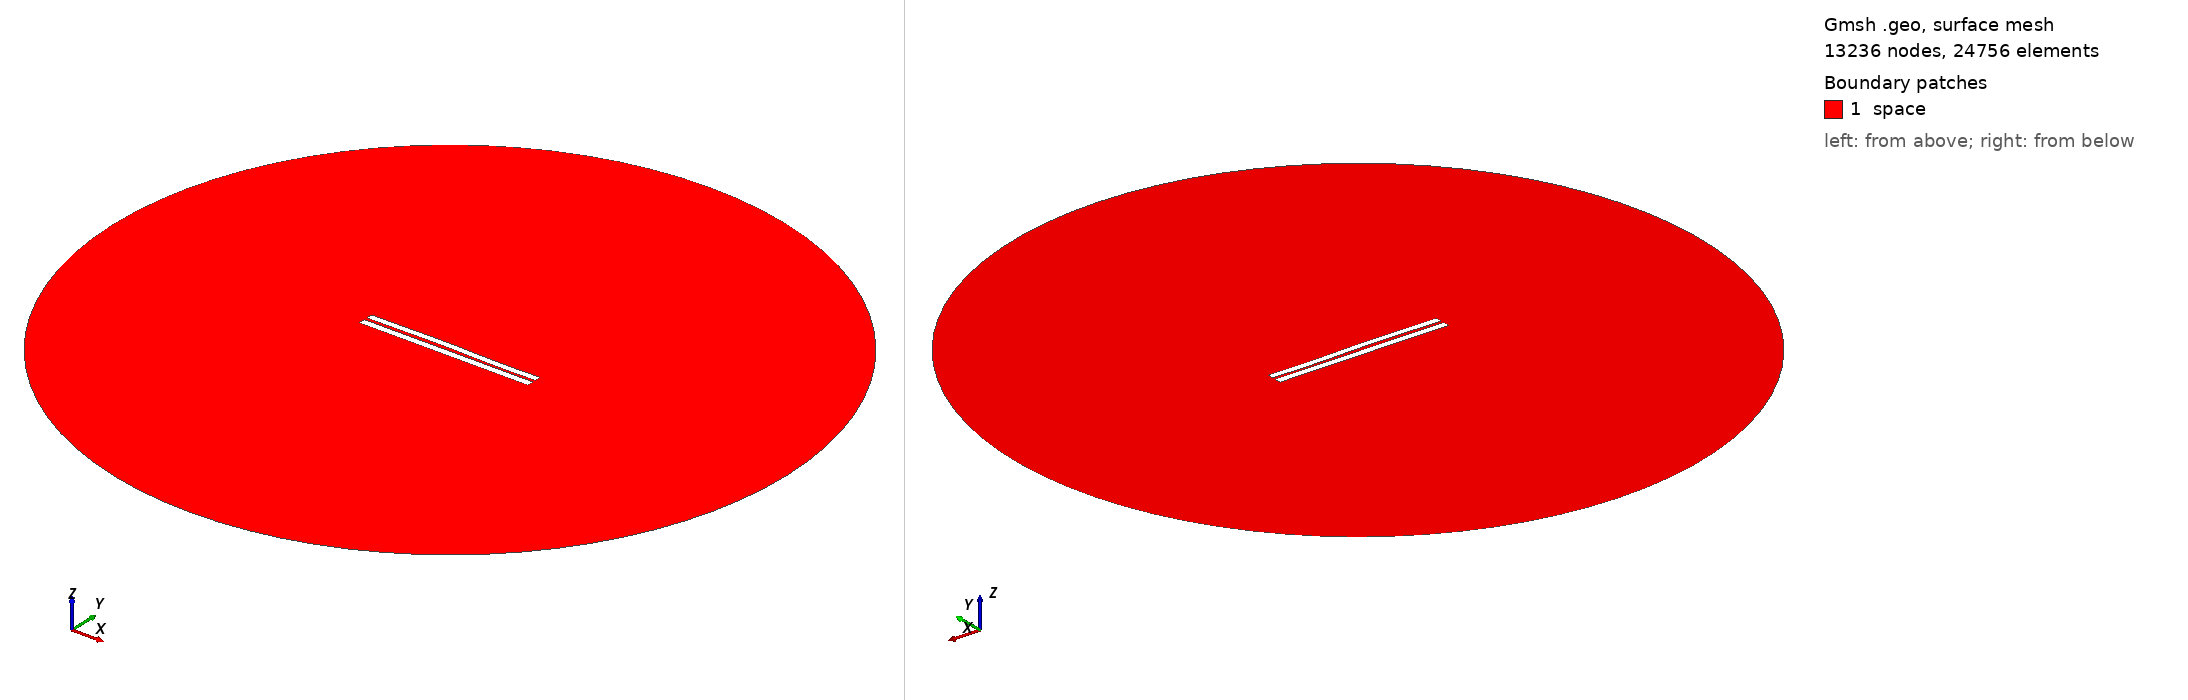

Gmsh geometry script, surface-meshed: 13236 nodes, 24756 surface elements. Boundary patches (legend numbers): 1 space. Left view from above one corner, right view from below the opposite corner. Legend entries are the model's physical surfaces. The drawing asked Gmsh for element sizes between 1% and 20% of the model's largest extent; the script's own settings can give other sizes.

=== 3872.geo (drawn) ===
//---------------------------------------
// Geometry kernel
//---------------------------------------

SetFactory("OpenCASCADE");



//---------------------------------------
// Parameters of the geometry
//---------------------------------------

// Overetch of the upper plate
overetch = 0.125;

// Distance between the plates
distance = 1.75;

// Discretization over the x axis (for the deformation)
nx = 50; 

// Length of the plate
L = 100 - overetch; 

// Number of modes
n = 4; 

// 1st mode coefficient
coeff(1) = -0.15;
beta(1) = 0.596864 * 3.1415926535 / L;

// 2nd mode coefficient
coeff(2) = 0.15;
beta(2) = 1.49418 * 3.1415926535 / L;

// 3rd mode coefficient
coeff(3) = 0.15;
beta(3) = 2.50025 * 3.1415926535 / L;

// 4th mode coefficient
coeff(4) = -0.075;
beta(4) = 3.49999 * 3.1415926535 / L;



//---------------------------------------
// Upper plate (deformed rectangle)
//---------------------------------------

// Coordiantes of the upper plate
xmin = -50;
xmax = 50 - overetch;

// Height of the upper plate
yheight = 4 - 2 * overetch;

// Indexes of the points
UpperID[] = {};
LowerID[] = {};
LeftID[] = {};
RightID[] = {};

// Point index
p = 1;

// Horizontal edges
For i In {1:nx}
    x = xmin + (i-1)*(xmax - xmin)/(nx-1);

    y_bottom = distance / 2 + overetch;
    For j In {1:n}
        C = (Cosh(beta(j)*L) + Cos(beta(j)*L)) / (Sinh(beta(j)*L) + Sin(beta(j)*L));
        y_bottom  = y_bottom + coeff(j) * (Cosh(beta(j)*(x+50)) - Cos(beta(j)*(x+50)) - C * (Sinh(beta(j)*(x+50)) - Sin(beta(j)*(x+50))));
    EndFor

    y_top = y_bottom + yheight;

    Point(p) = {x, y_top, 0, 1.0};
    UpperID[i] = p;
    p = p + 1;

    Point(p) = {x, y_bottom, 0, 1.0};
    LowerID[i] = p;
    p = p + 1;
EndFor

// Create point lists
UpperPts[] = {}; LowerPts[] = {};
For i In {1:nx}
  UpperPts[] += {UpperID[i]};
  LowerPts[] += {LowerID[i]};
EndFor

// Build splines
Spline(1) = {UpperPts[]};
Spline(2) = {LowerPts[]};
Line(3) = {LowerPts[nx-1], UpperPts[nx-1]};
Line(4) = {LowerPts[0], UpperPts[0]};

// Build the plane surface
Curve Loop(1) = {2, 3, -1, -4};
Plane Surface(1) = {1};



//---------------------------------------
// Lower plate (rectangle)
//---------------------------------------

// Vertices
Point(1001) = {-50, -1, 0, 1.0};
Point(1002) = { 50, -1, 0, 1.0};
Point(1003) = { 50,  -5, 0, 1.0};
Point(1004) = {-50,  -5, 0, 1.0};

// Edges
Line(5) = {1001, 1002};
Line(6) = {1002, 1003};
Line(7) = {1003, 1004};
Line(8) = {1004, 1001};

// Plane surface
Line Loop(2) = {5, 6, 7, 8};
Plane Surface(2) = {2}; 



//---------------------------------------
// Outer (fictious) boundary
//---------------------------------------

// Points
Point(1005) = {0, 0, 0};       // Center
Point(1006) = {200, 0, 0};     // Start point
Point(1007) = {0, 200, 0};     // 90 degrees
Point(1008) = {-200, 0, 0};    // 180 degrees
Point(1009) = {0, -200, 0};    // 270 degrees

// Circle arcs (each needs start, center, end)
Circle(9) = {1006, 1005, 1007};
Circle(10) = {1007, 1005, 1008};
Circle(11) = {1008, 1005, 1009};
Circle(12) = {1009, 1005, 1006};

// Plane surface for the entire domain
Curve Loop(3) = {9, 10, 11, 12};
Surface(3) = {3};

// Subtract the plates from the whole domain to obtain the actual domain where we want to solve the equations
BooleanDifference{ Surface{3}; Delete; }{ Surface{1}; Surface{2}; Delete; }




//---------------------------------------
// Transfinite Lines/Curves
//---------------------------------------

// Set the number of points on the boundaries
r = 7;

// Plates
Transfinite Curve {1, 2} = 50*r Using Progression 1;
Transfinite Curve {3, 4} = 2*r Using Progression 1;
Transfinite Line {5, 7} = 50*r Using Progression 1;
Transfinite Line {6, 8} = 2*r Using Progression 1;

// Outer boundary
Transfinite Line {9, 10, 11, 12} = 20 Using Progression 1;



//---------------------------------------
// Physical groups
//---------------------------------------                

// Physical curves (boundaries)
Physical Line("force_segment", 10) = {2};
Physical Line("upper_plate", 11) = {1, 3, 4};
Physical Line("lower_plate", 12) = {5, 6, 7, 8};
Physical Line("boundary", 20) = {9, 10, 11, 12};

// Physical Surfaces
Physical Surface("space", 30) = {3};



//---------------------------------------
// 6. Generate the Mesh
//---------------------------------------

// 2D mesh generation
Mesh 2;
